Labelled photos from "Project_dataset_updated_split_OT", an image-classification folder in FootOfTheFoot/garlic-grape-classifier. The possible labels are: garlic bulb, garlic clove, green grape, other grape.

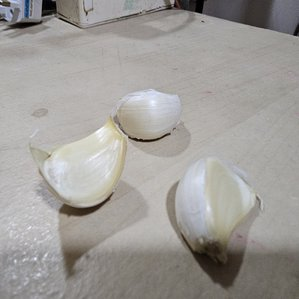
Label: garlic clove

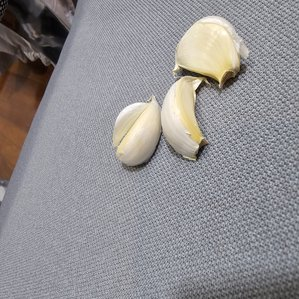
Label: garlic clove

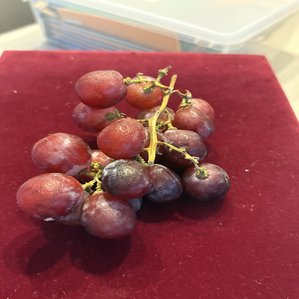
Label: other grape

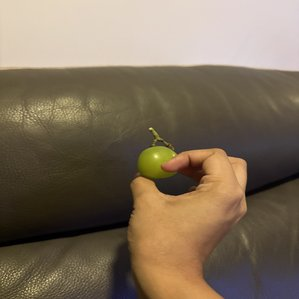
Label: green grape

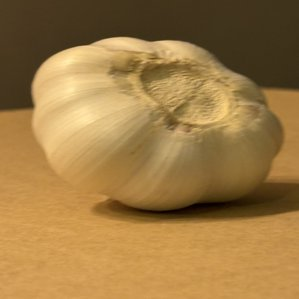
Label: garlic bulb

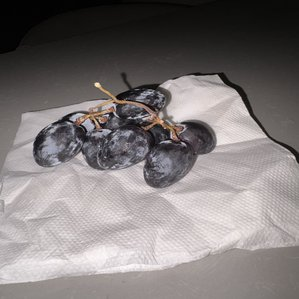
Label: other grape
